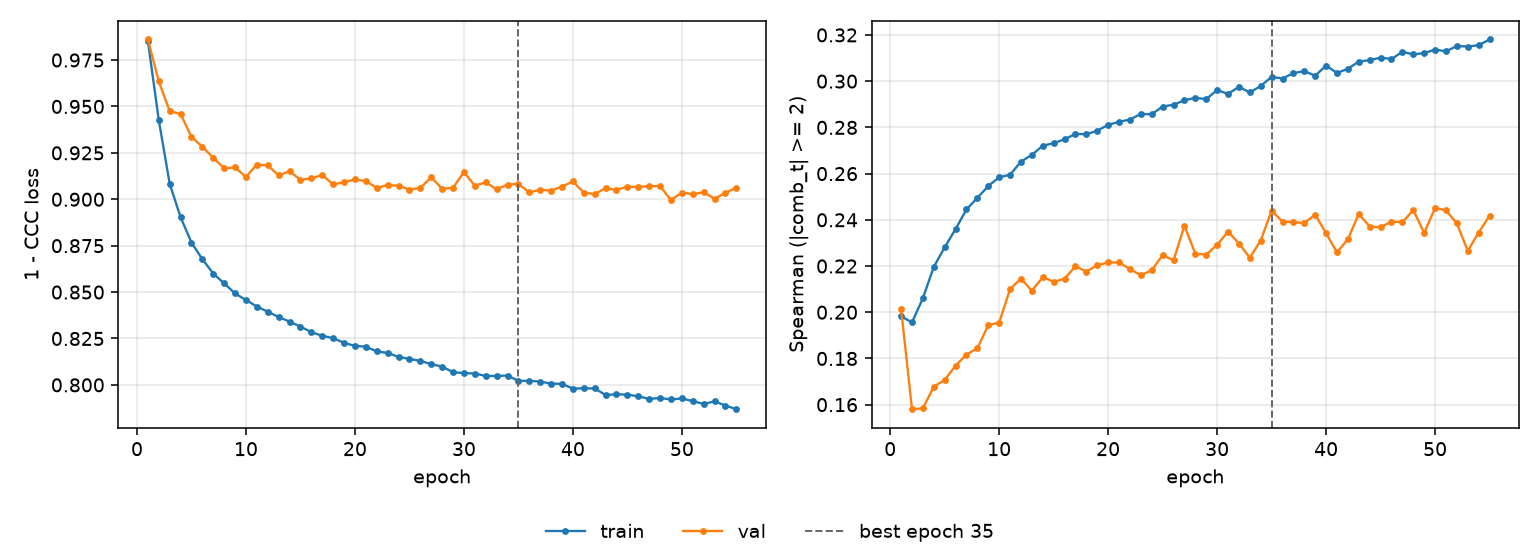

The data file committed next to this chart (first rows):
epoch, tr_loss, vl_loss, tr_sp, vl_sp, is_best
1, 0.9852, 0.9861, 0.1982, 0.2015, False
2, 0.9426, 0.9635, 0.1956, 0.158, False
3, 0.9084, 0.9475, 0.2061, 0.1584, False
4, 0.8903, 0.946, 0.2196, 0.1678, False
5, 0.8767, 0.9336, 0.2281, 0.1707, False
6, 0.8677, 0.9283, 0.236, 0.1769, False
7, 0.86, 0.9223, 0.2445, 0.1817, False
8, 0.8547, 0.9167, 0.2495, 0.1844, False
9, 0.8493, 0.9171, 0.2546, 0.1944, False
10, 0.8457, 0.912, 0.2584, 0.1955, False
11, 0.8422, 0.9187, 0.2595, 0.21, False
12, 0.8394, 0.9182, 0.2652, 0.2146, False
13, 0.8366, 0.9129, 0.2681, 0.2093, False
14, 0.8341, 0.9151, 0.2721, 0.2152, False
15, 0.8314, 0.9105, 0.2732, 0.2132, False
16, 0.8284, 0.9112, 0.2749, 0.2145, False
17, 0.8265, 0.9131, 0.2772, 0.2199, False
18, 0.8252, 0.908, 0.277, 0.2176, False
19, 0.8227, 0.9092, 0.2786, 0.2203, False
20, 0.821, 0.9106, 0.2811, 0.2215, False
21, 0.8206, 0.9098, 0.2824, 0.2216, False
22, 0.8181, 0.9062, 0.2834, 0.2187, False
23, 0.8172, 0.9076, 0.2858, 0.216, False
24, 0.8151, 0.9073, 0.2857, 0.2182, False
25, 0.814, 0.9052, 0.289, 0.2247, False
26, 0.8129, 0.9061, 0.2898, 0.2225, False
27, 0.8112, 0.9118, 0.2917, 0.2374, False
28, 0.8099, 0.9057, 0.2928, 0.2253, False
29, 0.8068, 0.9062, 0.2922, 0.2249, False
30, 0.8064, 0.9147, 0.2961, 0.2292, False
31, 0.8061, 0.9073, 0.2945, 0.2349, False
32, 0.8048, 0.9091, 0.2975, 0.2297, False
33, 0.8048, 0.9054, 0.2951, 0.2236, False
34, 0.8051, 0.9079, 0.2979, 0.231, False
35, 0.8022, 0.9082, 0.3019, 0.244, True
36, 0.8022, 0.9037, 0.3012, 0.2392, False
37, 0.8018, 0.9052, 0.3035, 0.239, False
38, 0.8007, 0.9046, 0.3043, 0.2386, False
39, 0.8006, 0.9069, 0.3024, 0.2422, False
40, 0.798, 0.9096, 0.3067, 0.2341, False
41, 0.7982, 0.9036, 0.3036, 0.2259, False
42, 0.7981, 0.9027, 0.3053, 0.2317, False
43, 0.7946, 0.906, 0.3085, 0.2426, False
44, 0.7949, 0.905, 0.3091, 0.2371, False
45, 0.7948, 0.9068, 0.3102, 0.2368, False
46, 0.7939, 0.9066, 0.3096, 0.2393, False
47, 0.7925, 0.9071, 0.3127, 0.239, False
48, 0.7929, 0.907, 0.3116, 0.2442, False
49, 0.7922, 0.8996, 0.3122, 0.2343, False
50, 0.7927, 0.9036, 0.3137, 0.2452, False
51, 0.7913, 0.9027, 0.3129, 0.2441, False
52, 0.7897, 0.9038, 0.3152, 0.2384, False
53, 0.7911, 0.9003, 0.315, 0.2266, False
54, 0.7888, 0.9035, 0.3156, 0.2345, False
55, 0.7869, 0.9062, 0.318, 0.2417, False
